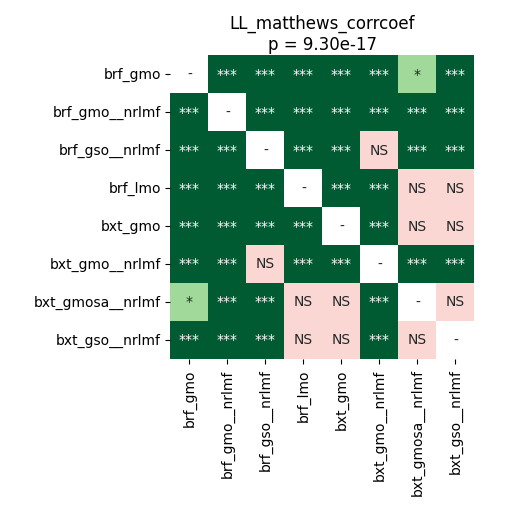

Values plotted in this chart, from the file beside it:
	brf_gmo	brf_gmo__nrlmf	brf_gso__nrlmf	brf_lmo	bxt_gmo	bxt_gmo__nrlmf	bxt_gmosa__nrlmf	bxt_gso__nrlmf
brf_gmo	1.0	4.497327302631579e-05	4.497327302631579e-05	4.497327302631579e-05	4.497327302631579e-05	4.497327302631579e-05	0.02323	0.0002035
brf_gmo__nrlmf	4.497327302631579e-05	1.0	4.497327302631579e-05	4.497327302631579e-05	4.497327302631579e-05	4.497327302631579e-05	4.497327302631579e-05	4.497327302631579e-05
brf_gso__nrlmf	4.497327302631579e-05	4.497327302631579e-05	1.0	4.497327302631579e-05	4.497327302631579e-05	0.142	4.497327302631579e-05	4.497327302631579e-05
brf_lmo	4.497327302631579e-05	4.497327302631579e-05	4.497327302631579e-05	1.0	8.544921875e-05	4.497327302631579e-05	0.8008	1.0
bxt_gmo	4.497327302631579e-05	4.497327302631579e-05	4.497327302631579e-05	8.544921875e-05	1.0	4.497327302631579e-05	1.0	0.6293
bxt_gmo__nrlmf	4.497327302631579e-05	4.497327302631579e-05	0.142	4.497327302631579e-05	4.497327302631579e-05	1.0	4.497327302631579e-05	4.497327302631579e-05
bxt_gmosa__nrlmf	0.02323	4.497327302631579e-05	4.497327302631579e-05	0.8008	1.0	4.497327302631579e-05	1.0	0.2943
bxt_gso__nrlmf	0.0002035	4.497327302631579e-05	4.497327302631579e-05	1.0	0.6293	4.497327302631579e-05	0.2943	1.0
